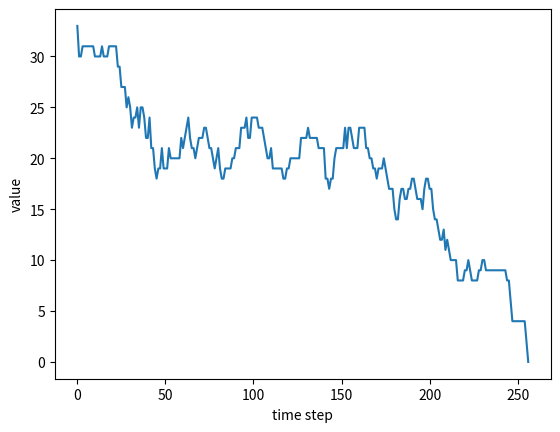

Source code (Python):
import numpy as np
import time
import random
import copy

# making a problem instance
def make_grid_python(n):
    grid = np.empty((n ** 2, n ** 2), int)
    x = 0
    for i in range(n):
        for j in range(n):
            for k in range(n ** 2):
                grid[n * i + j, k] = x % (n ** 2) + 1
                x += 1
            x += n
        x += 1
    return grid


def make_grid_numpy(n):
    return np.fromfunction(lambda i, j: (i * n + i // n + j) % (n ** 2) + 1, (n ** 2, n ** 2), dtype=int)
    # a comparison between native python and numpy


def get_diff(i) -> int:
    diff = -1
    if i < 3:
        diff = 0
    elif i < 6:
        diff = 3
    else:
        diff = 6
    return diff


# vary n to see their performances
# test
grid = make_grid_numpy(3)
grid

class Sudoku:
    @classmethod
    def create(cls, n, seed=303):
        rng = np.random.default_rng(seed)
        init_grid = make_grid_numpy(n)

        # randomly mask out some cells to create a problem instance
        # cells marked by *1* is given and fixed
        mask = rng.integers(0, 2, size=init_grid.shape)
        grid = init_grid * mask

        return cls(n, mask, grid, seed)

    def __init__(self, n, mask, grid, seed) -> None:
        self.seed = seed
        self.mask = mask
        self.grid = grid
        self.n = n
        self.all = set(range(1, n ** 2 + 1))
        self.can_swap = self.swap_gen()

    def swap_gen(self):
        can_swap = []
        for i in range(0, 9, 3):
            for j in range(0, 9, 3):
                sub_grid = []
                for row in range(i, i + 3):
                    for col in range(j, j + 3):
                        if self.mask[row][col] == 0:
                            sub_grid.append((row, col))
                can_swap.append(sub_grid)

        for sub in can_swap:
            if len(sub)<2:
                can_swap.remove(sub)
        return can_swap

    def value(self):
        cost = 0
        for i in range(9):
            nums = []
            for j in range(9):
                if nums != 0:
                    if self.grid[i][j] in nums:
                        cost = cost + 1
                    else:
                        nums.append(self.grid[i][j])

        for i in range(9):
            nums = []
            for j in range(9):
                if nums != 0:
                    if self.grid[j][i] in nums:
                        cost = cost + 1
                    else:
                        nums.append(self.grid[j][i])
        return cost

    def local_search(self):
        sub_id = random.randint(0, len(self.can_swap)-1)
        sub_len = len(self.can_swap[sub_id])
        numbers = list(range(sub_len))
        sample = random.sample(numbers, 2)

        i1, j1 = self.can_swap[sub_id][sample[0]]
        i2, j2 = self.can_swap[sub_id][sample[1]]

        next_state = copy.deepcopy(self)

        next_state.grid[i1][j1], next_state.grid[i2][j2] = self.grid[i2][j2], self.grid[i1][j1]
        return next_state

    def init_solution(self):
        rng = np.random.default_rng(self.seed)
        n = self.n
        grid = self.grid.reshape(n, n, n, n).transpose(0, 2, 1, 3)
        for I in np.ndindex(n, n):
            idx = grid[I] == 0
            grid[I][idx] = rng.permutation(list(self.all - set(grid[I].flat)))
        return self

    def __repr__(self) -> str:
        return self.grid.__repr__()


# test
sudoku = Sudoku.create(3)
sudoku.init_solution()
sudoku, sudoku.value()


def simulated_annealing(initial: Sudoku, schedule, halt, log_interval=200):
    state = initial.init_solution()
    t = 0  # time step
    T = schedule(t)  # temperature
    f = [state.value()]  # a recording of values
    while not halt(T):
        T = schedule(t)
        new_state = state.local_search()
        new_value = new_state.value()
        # TODO: implement the replacement here
        if new_value < state.value() or random.random() < np.exp((state.value() - new_value) / T):
            state = new_state
            f.append(state.value())

        # update time and temperature
        if t % log_interval == 0:
            print(f"step {t}: T={T}, current_value={state.value()}")
        if new_value == 0:
            break
        t += 1
        T = schedule(t)
    print(f"step {t}: T={T}, current_value={state.value()}")
    return state, f
#%%
import matplotlib.pyplot as plt

# define your own schedule and halt condition
# run the algorithm on different n with different settings
n = 3
solution, record = simulated_annealing(
    initial=Sudoku.create(n),
    schedule=lambda t: 0.999 ** t,
    halt=lambda T: T < 1e-7
)
solution, solution.value()

# visualize the curve
plt.plot(record)
plt.xlabel("time step")
plt.ylabel("value")